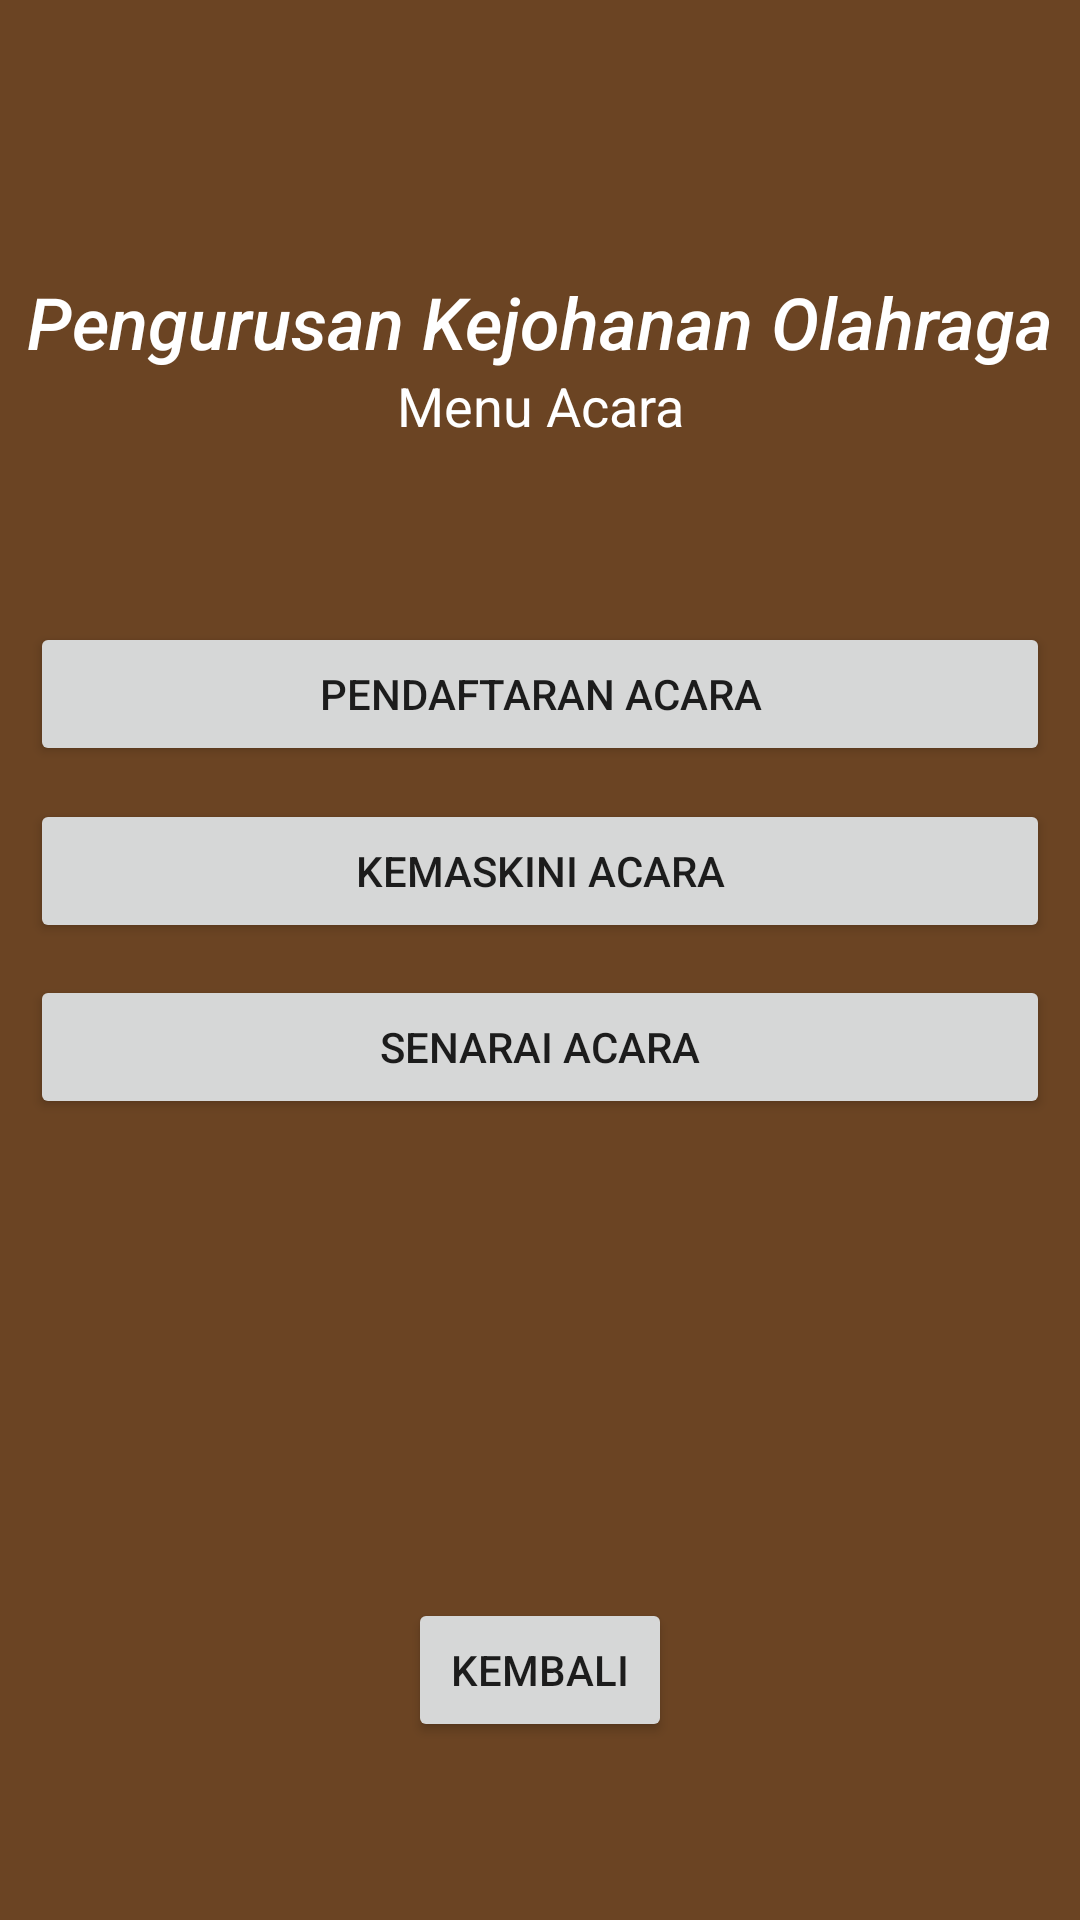

Layout XML and referenced resources for this Android screen:
<!-- AndroidManifest.xml: application theme Theme.AplikasiKEJORA -->
<!-- res/layout/activity_pengurusan_acara.xml -->
<?xml version="1.0" encoding="utf-8"?>
<androidx.constraintlayout.widget.ConstraintLayout xmlns:android="http://schemas.android.com/apk/res/android"
    xmlns:app="http://schemas.android.com/apk/res-auto"
    xmlns:tools="http://schemas.android.com/tools"
    android:layout_width="match_parent"
    android:layout_height="match_parent"
    android:background="@drawable/wp5142257"
    tools:context=".PengurusanAcara">

    <Button
        android:layout_width="wrap_content"
        android:layout_height="wrap_content"
        android:onClick="kembali"
        android:text="Kembali"
        app:layout_constraintBottom_toBottomOf="parent"
        app:layout_constraintEnd_toEndOf="parent"
        app:layout_constraintStart_toStartOf="parent"
        app:layout_constraintTop_toTopOf="parent"
        app:layout_constraintVertical_bias="0.90" />

    <TextView
        android:id="@+id/textView2"
        android:layout_width="wrap_content"
        android:layout_height="wrap_content"
        android:text="Menu Acara"
        android:textColor="@color/white"
        android:textSize="18sp"
        app:layout_constraintBottom_toBottomOf="parent"
        app:layout_constraintEnd_toEndOf="parent"
        app:layout_constraintStart_toStartOf="parent"
        app:layout_constraintTop_toTopOf="parent"
        app:layout_constraintVertical_bias="0.20" />

    <TextView
        android:id="@+id/textView3"
        android:layout_width="wrap_content"
        android:layout_height="wrap_content"
        android:fontFamily="sans-serif-medium"
        android:text="Pengurusan Kejohanan Olahraga"
        android:textAlignment="center"
        android:textColor="@color/white"
        android:textSize="24sp"
        android:textStyle="italic"
        app:layout_constraintBottom_toBottomOf="parent"
        app:layout_constraintEnd_toEndOf="parent"
        app:layout_constraintStart_toStartOf="parent"
        app:layout_constraintTop_toTopOf="parent"
        app:layout_constraintVertical_bias="0.15" />

    <Button
        android:layout_width="0dp"
        android:layout_height="wrap_content"
        android:layout_marginStart="10dp"
        android:layout_marginEnd="10dp"
        android:text="Pendaftaran Acara"
        app:layout_constraintBottom_toBottomOf="parent"
        app:layout_constraintEnd_toEndOf="parent"
        app:layout_constraintStart_toStartOf="parent"
        app:layout_constraintTop_toTopOf="parent"
        app:layout_constraintVertical_bias="0.35"
        android:onClick="daftarAcara"/>

    <Button
        android:layout_width="0dp"
        android:layout_height="wrap_content"
        android:layout_marginStart="10dp"
        android:layout_marginEnd="10dp"
        android:text="Kemaskini Acara"
        app:layout_constraintBottom_toBottomOf="parent"
        app:layout_constraintEnd_toEndOf="parent"
        app:layout_constraintStart_toStartOf="parent"
        app:layout_constraintTop_toTopOf="parent"
        app:layout_constraintVertical_bias="0.45"
        android:onClick="KemasKiniAcara"/>

    <Button
        android:layout_width="0dp"
        android:layout_height="wrap_content"
        android:layout_marginStart="10dp"
        android:layout_marginEnd="10dp"
        android:onClick="SenaraiAcara"
        android:text="Senarai Acara"
        app:layout_constraintBottom_toBottomOf="parent"
        app:layout_constraintEnd_toEndOf="parent"
        app:layout_constraintHorizontal_bias="1.0"
        app:layout_constraintStart_toStartOf="parent"
        app:layout_constraintTop_toTopOf="parent"
        app:layout_constraintVertical_bias="0.549" />


</androidx.constraintlayout.widget.ConstraintLayout>
<!-- resources referenced by this layout -->
<resources>
  <!-- drawable wp5142257: png bitmap (drawable, 1132 bytes) -->
  <style name="Theme.AplikasiKEJORA" parent="Theme.MaterialComponents.DayNight.DarkActionBar">
          
          <item name="colorPrimary">@color/purple_500</item>
          <item name="colorPrimaryVariant">@color/purple_700</item>
          <item name="colorOnPrimary">@color/white</item>
          
          <item name="colorSecondary">@color/teal_200</item>
          <item name="colorSecondaryVariant">@color/teal_700</item>
          <item name="colorOnSecondary">@color/black</item>
          
          <item name="android:statusBarColor" tools:targetApi="l">?attr/colorPrimaryVariant</item>
          
      </style>
  <!-- not gathered from this repository: default colours our renderer supplied (Android Studio template values) -->
  <color name="purple_500">#FF6200EE</color>
  <color name="purple_700">#FF3700B3</color>
  <color name="teal_200">#FF03DAC5</color>
  <color name="teal_700">#FF018786</color>
  <color name="black">#FF000000</color>
  <color name="white">#FFFFFFFF</color>
</resources>
